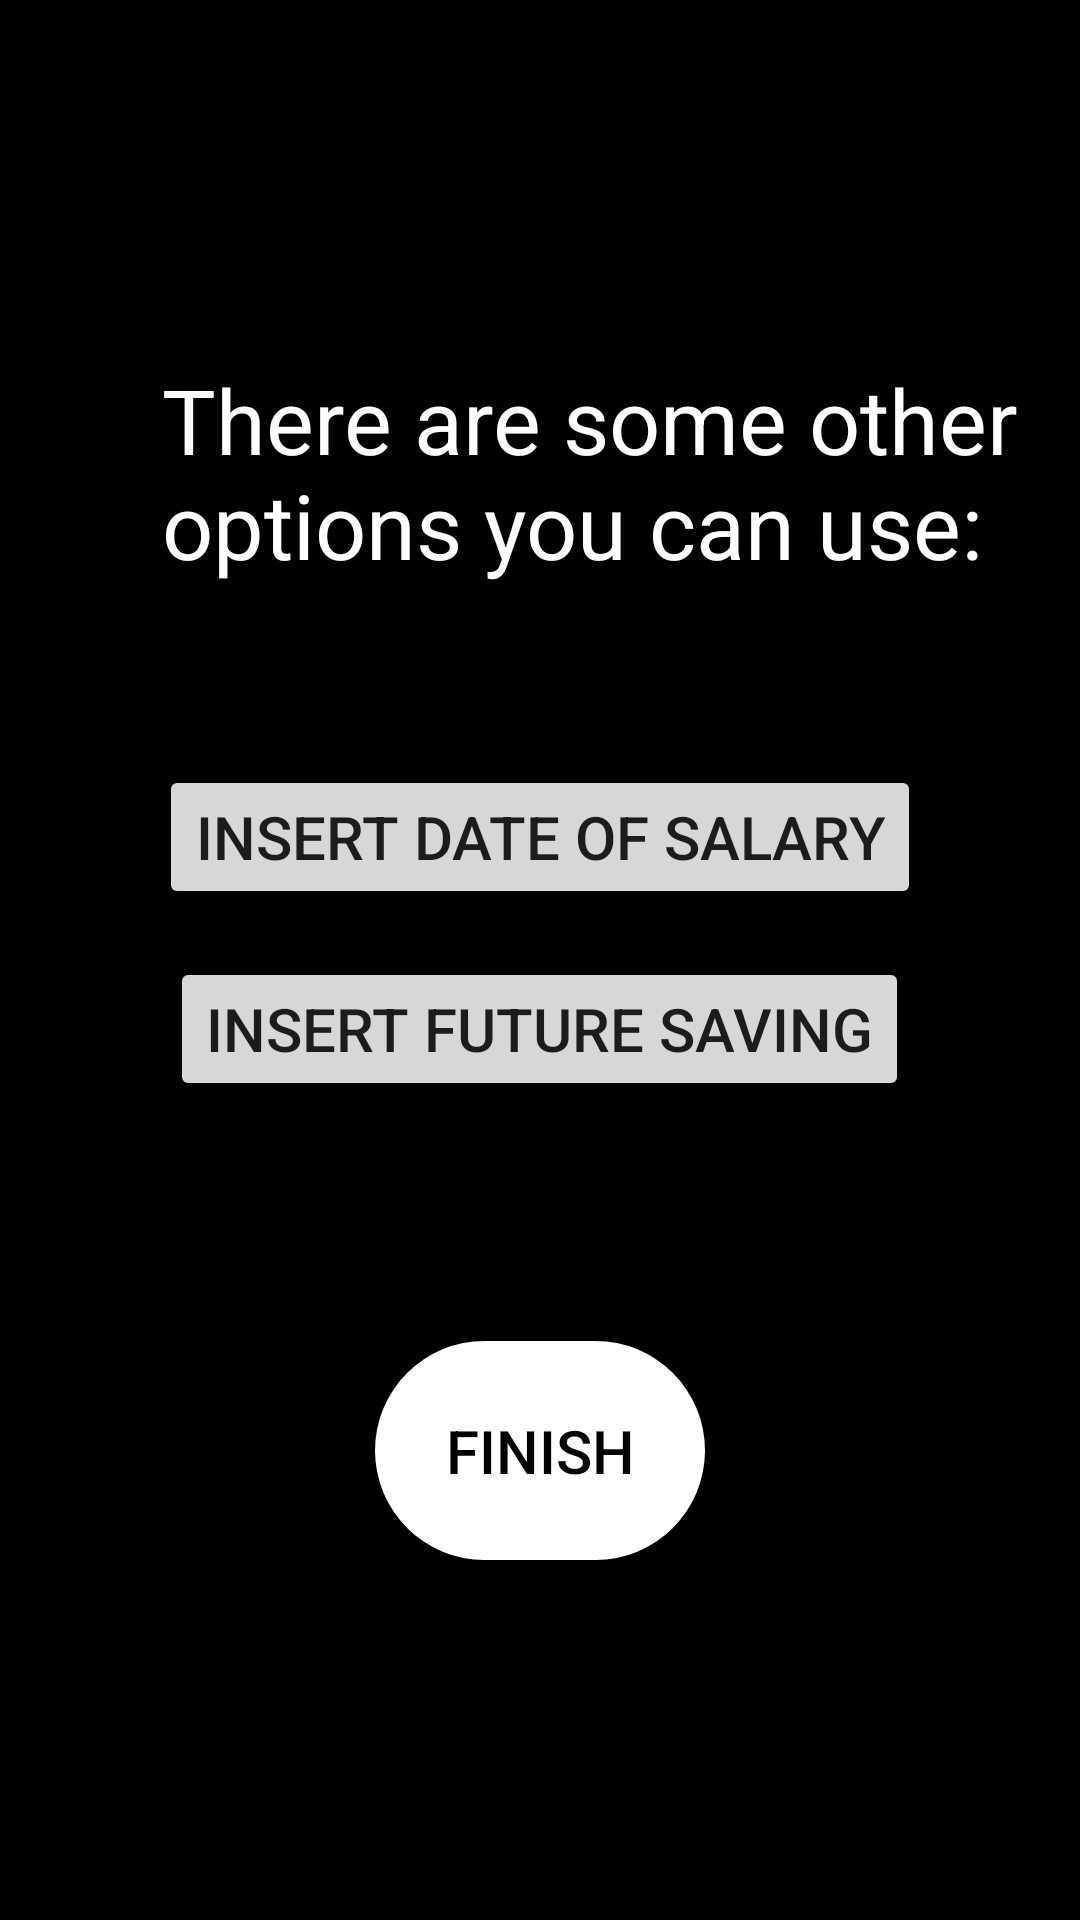

Here is an Android app screen rendered from its layout file. Give the layout XML and the strings, colors and styles it references.
<!-- AndroidManifest.xml: application theme Theme.FinanceApp001 -->
<!-- res/layout/activity_extra_options_for_user.xml -->
<?xml version="1.0" encoding="utf-8"?>
<LinearLayout xmlns:android="http://schemas.android.com/apk/res/android"
    xmlns:app="http://schemas.android.com/apk/res-auto"
    xmlns:tools="http://schemas.android.com/tools"
    android:layout_width="match_parent"
    android:layout_height="match_parent"
    android:orientation="vertical"
    tools:context=".ExtraOptionsForUser"
    android:gravity="center"
    android:layout_marginTop="20dp"
    android:background="@color/black"
    >

    <TextView
        android:id="@+id/tV"
        android:layout_width="wrap_content"
        android:layout_height="wrap_content"
        android:layout_marginLeft="36dp"
        android:textColor="@color/white"
        android:textSize="30dp"
        android:text="There are some other options you can use:"
        android:layout_marginBottom="60dp"
        />

    <Button
        android:id="@+id/btnSalary"
        android:layout_width="wrap_content"
        android:layout_height="wrap_content"
        android:textSize="20dp"
        android:text="Insert date of salary"
        android:layout_marginBottom="16dp"
        />

    <Button
        android:id="@+id/btnFutureSaving"
        android:layout_width="wrap_content"
        android:layout_height="wrap_content"
        android:textSize="20dp"
        android:text="Insert future saving" />

    <Button
        android:id="@+id/btnConfirmAndSave"
        android:layout_width="110dp"
        android:layout_height="73dp"
        android:layout_marginTop="80dp"
        android:background="@drawable/circle"
        android:backgroundTint="@color/white"
        android:text="finish"
        android:textColor="@color/black"
        android:textSize="20dp" />
</LinearLayout>
<!-- resources referenced by this layout -->
<resources>
  <color name="black">#FF000000</color>
  <color name="white">#FFFFFFFF</color>
  <!-- drawable circle (drawable) -->
  <?xml version="1.0" encoding="utf-8"?>
  <selector xmlns:android="http://schemas.android.com/apk/res/android">
     <item>
         <shape android:shape="rectangle">
             <corners android:radius="600dp" />
         </shape>
  
     </item>
  </selector>
  <style name="Theme.FinanceApp001" parent="Base.Theme.FinanceApp001" />
  <style name="Base.Theme.FinanceApp001" parent="Theme.AppCompat.DayNight.DarkActionBar">
  
          
          
  
      </style>
</resources>
